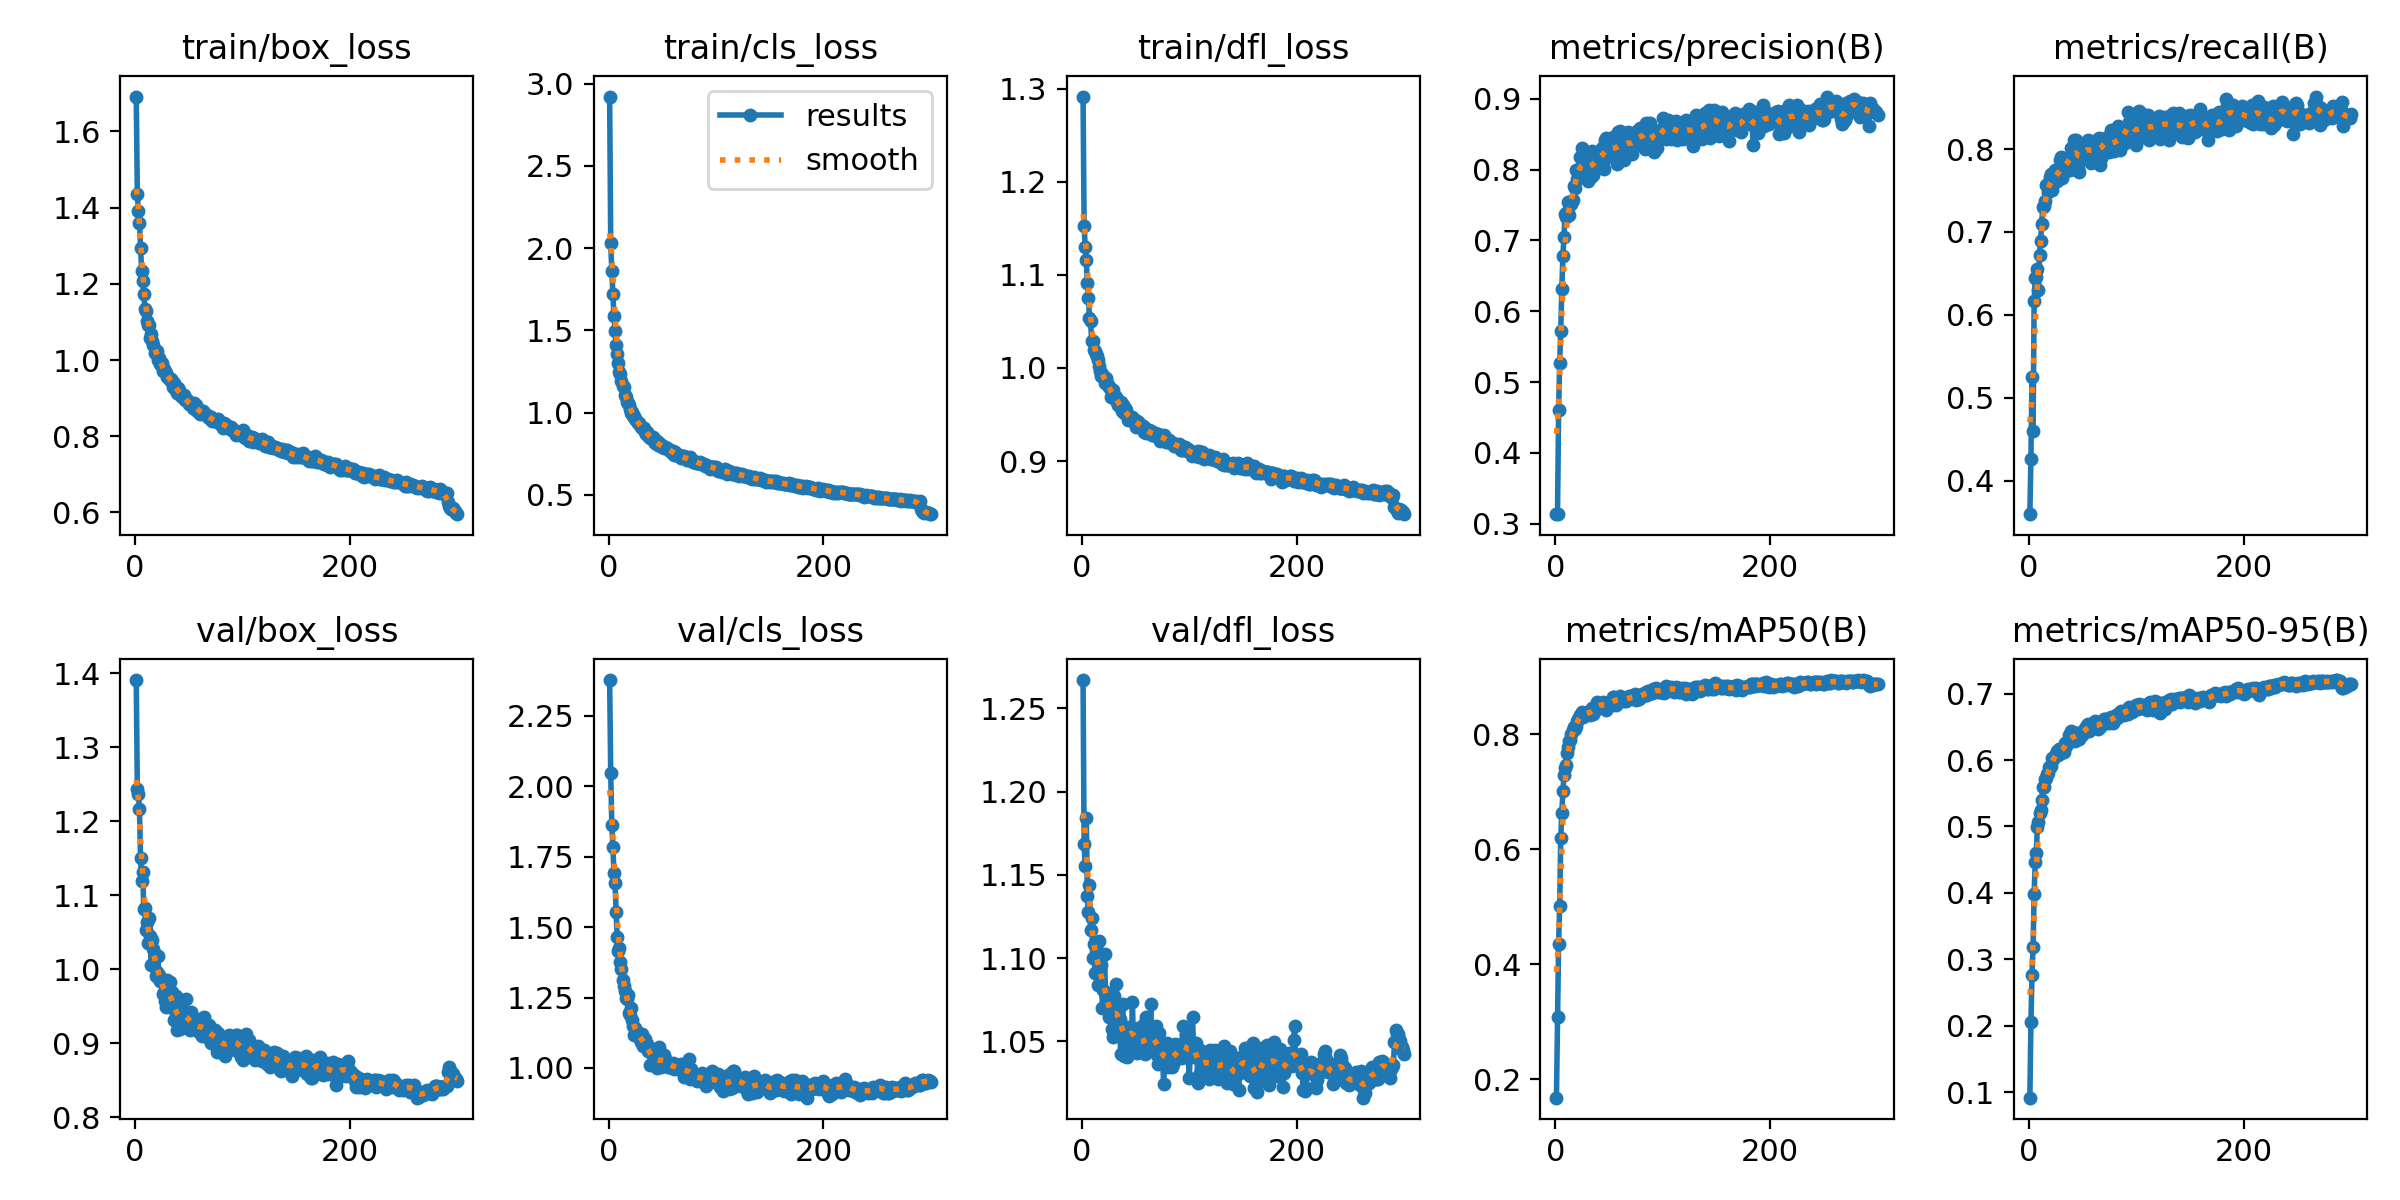

The data file committed next to this chart (first rows):
epoch, train/box_loss, train/cls_loss, train/dfl_loss, metrics/precision(B), metrics/recall(B), metrics/mAP50(B), metrics/mAP50-95(B), val/box_loss, val/cls_loss, val/dfl_loss, lr/pg0, lr/pg1, lr/pg2
1, 1.692, 2.922, 1.292, 0.3136, 0.3595, 0.168, 0.09179, 1.391, 2.377, 1.267, 0.07017, 0.003315, 0.003315
2, 1.436, 2.029, 1.153, 0.3143, 0.4265, 0.3086, 0.2052, 1.243, 2.048, 1.169, 0.04015, 0.006626, 0.006626
3, 1.391, 1.862, 1.13, 0.4603, 0.5244, 0.4359, 0.2769, 1.237, 1.864, 1.155, 0.0101, 0.009915, 0.009915
4, 1.36, 1.72, 1.116, 0.5268, 0.4604, 0.5009, 0.3188, 1.216, 1.783, 1.184, 0.009901, 0.009901, 0.009901
5, 1.294, 1.588, 1.092, 0.5726, 0.617, 0.6194, 0.3988, 1.15, 1.694, 1.137, 0.009901, 0.009901, 0.009901
6, 1.234, 1.495, 1.076, 0.632, 0.644, 0.6635, 0.4463, 1.119, 1.656, 1.127, 0.009868, 0.009868, 0.009868
7, 1.206, 1.409, 1.053, 0.6781, 0.6461, 0.7013, 0.4605, 1.131, 1.555, 1.144, 0.009835, 0.009835, 0.009835
8, 1.175, 1.359, 1.051, 0.7048, 0.6553, 0.7289, 0.4989, 1.082, 1.464, 1.117, 0.009802, 0.009802, 0.009802
9, 1.133, 1.301, 1.03, 0.7368, 0.6296, 0.7424, 0.5062, 1.083, 1.416, 1.124, 0.009769, 0.009769, 0.009769
10, 1.127, 1.245, 1.029, 0.7331, 0.6719, 0.7461, 0.5198, 1.053, 1.427, 1.1, 0.009736, 0.009736, 0.009736
11, 1.102, 1.232, 1.02, 0.74, 0.689, 0.7673, 0.5252, 1.064, 1.375, 1.109, 0.009703, 0.009703, 0.009703
12, 1.092, 1.194, 1.018, 0.7542, 0.7102, 0.7774, 0.5395, 1.035, 1.352, 1.091, 0.00967, 0.00967, 0.00967
13, 1.092, 1.161, 1.014, 0.7356, 0.7305, 0.7891, 0.5601, 1.07, 1.311, 1.107, 0.009637, 0.009637, 0.009637
14, 1.057, 1.158, 1.013, 0.7537, 0.7308, 0.7904, 0.5597, 1.045, 1.291, 1.103, 0.009604, 0.009604, 0.009604
15, 1.068, 1.107, 1.009, 0.751, 0.7368, 0.8015, 0.5716, 1.006, 1.274, 1.084, 0.009571, 0.009571, 0.009571
16, 1.05, 1.093, 1.002, 0.7567, 0.757, 0.8072, 0.5731, 1.04, 1.249, 1.11, 0.009538, 0.009538, 0.009538
17, 1.039, 1.065, 0.9969, 0.7772, 0.7559, 0.8122, 0.5783, 1.028, 1.246, 1.086, 0.009505, 0.009505, 0.009505
18, 1.019, 1.055, 0.9917, 0.7742, 0.7476, 0.8087, 0.581, 1.02, 1.26, 1.096, 0.009472, 0.009472, 0.009472
19, 1.025, 1.047, 0.9938, 0.7992, 0.7597, 0.8152, 0.5901, 0.9915, 1.196, 1.07, 0.009439, 0.009439, 0.009439
20, 1.022, 1.022, 0.9913, 0.7871, 0.766, 0.8234, 0.5893, 0.9968, 1.189, 1.081, 0.009406, 0.009406, 0.009406
21, 1.001, 0.9973, 0.9837, 0.7962, 0.7697, 0.8269, 0.5911, 1.018, 1.213, 1.103, 0.009373, 0.009373, 0.009373
22, 1.005, 1.005, 0.989, 0.8004, 0.7511, 0.8278, 0.6027, 0.9927, 1.17, 1.077, 0.00934, 0.00934, 0.00934
23, 0.989, 0.9768, 0.9838, 0.8173, 0.7601, 0.8343, 0.601, 0.984, 1.147, 1.073, 0.009307, 0.009307, 0.009307
24, 0.9933, 0.977, 0.9822, 0.7946, 0.7743, 0.8337, 0.6059, 0.986, 1.117, 1.079, 0.009274, 0.009274, 0.009274
25, 0.9915, 0.9592, 0.9793, 0.8308, 0.7619, 0.8398, 0.6091, 0.9852, 1.142, 1.064, 0.009241, 0.009241, 0.009241
26, 0.9722, 0.9533, 0.9787, 0.8129, 0.7619, 0.83, 0.6142, 0.9669, 1.129, 1.065, 0.009208, 0.009208, 0.009208
27, 0.976, 0.9366, 0.9692, 0.8009, 0.7689, 0.8341, 0.6078, 0.9695, 1.114, 1.068, 0.009175, 0.009175, 0.009175
28, 0.9703, 0.9369, 0.9732, 0.7991, 0.7714, 0.838, 0.6162, 0.9578, 1.124, 1.057, 0.009142, 0.009142, 0.009142
29, 0.9651, 0.9263, 0.9761, 0.8029, 0.7869, 0.8386, 0.6165, 0.9487, 1.102, 1.053, 0.009109, 0.009109, 0.009109
30, 0.9558, 0.9125, 0.9692, 0.7844, 0.7906, 0.8358, 0.6108, 0.9856, 1.094, 1.077, 0.009076, 0.009076, 0.009076
31, 0.9556, 0.9041, 0.9662, 0.8197, 0.7651, 0.8398, 0.6151, 0.9754, 1.121, 1.067, 0.009043, 0.009043, 0.009043
32, 0.948, 0.9064, 0.9685, 0.8072, 0.7705, 0.8336, 0.6129, 0.9829, 1.077, 1.084, 0.00901, 0.00901, 0.00901
33, 0.9509, 0.9057, 0.9634, 0.7889, 0.7841, 0.8353, 0.6124, 0.9623, 1.091, 1.063, 0.008977, 0.008977, 0.008977
34, 0.9453, 0.8819, 0.96, 0.8263, 0.7752, 0.8453, 0.6261, 0.9691, 1.104, 1.071, 0.008944, 0.008944, 0.008944
35, 0.9287, 0.8671, 0.9592, 0.7919, 0.7825, 0.836, 0.6208, 0.9511, 1.079, 1.063, 0.008911, 0.008911, 0.008911
36, 0.9405, 0.8822, 0.9632, 0.8048, 0.7894, 0.8384, 0.6237, 0.9314, 1.085, 1.042, 0.008878, 0.008878, 0.008878
37, 0.9228, 0.8595, 0.9542, 0.8124, 0.7839, 0.8464, 0.6374, 0.9435, 1.061, 1.059, 0.008845, 0.008845, 0.008845
38, 0.9301, 0.8633, 0.9598, 0.8217, 0.7746, 0.8495, 0.6299, 0.9646, 1.059, 1.072, 0.008812, 0.008812, 0.008812
39, 0.9137, 0.8432, 0.952, 0.8149, 0.8008, 0.8563, 0.644, 0.9183, 1.009, 1.041, 0.008779, 0.008779, 0.008779
40, 0.926, 0.842, 0.957, 0.8017, 0.7899, 0.8513, 0.6302, 0.9347, 1.049, 1.054, 0.008746, 0.008746, 0.008746
41, 0.9202, 0.8535, 0.9547, 0.8237, 0.7903, 0.8508, 0.6364, 0.9435, 1.064, 1.055, 0.008713, 0.008713, 0.008713
42, 0.9093, 0.8286, 0.9492, 0.8172, 0.8112, 0.8533, 0.6347, 0.9191, 1.027, 1.041, 0.00868, 0.00868, 0.00868
43, 0.9086, 0.8175, 0.9443, 0.83, 0.7922, 0.8498, 0.6282, 0.9479, 1.043, 1.055, 0.008647, 0.008647, 0.008647
44, 0.9031, 0.8136, 0.9464, 0.8093, 0.8107, 0.8569, 0.6414, 0.9369, 1.015, 1.058, 0.008614, 0.008614, 0.008614
45, 0.9075, 0.8252, 0.9478, 0.8008, 0.8087, 0.852, 0.6403, 0.9383, 1, 1.058, 0.008581, 0.008581, 0.008581
46, 0.8961, 0.8007, 0.9442, 0.8422, 0.7766, 0.848, 0.6358, 0.9361, 1.012, 1.051, 0.008548, 0.008548, 0.008548
47, 0.8971, 0.8128, 0.9476, 0.8441, 0.7721, 0.8418, 0.6321, 0.96, 1.076, 1.073, 0.008515, 0.008515, 0.008515
48, 0.8949, 0.8093, 0.9438, 0.8316, 0.7873, 0.8526, 0.6414, 0.9265, 1.009, 1.045, 0.008482, 0.008482, 0.008482
49, 0.8918, 0.7968, 0.9442, 0.8223, 0.7964, 0.8545, 0.6389, 0.9308, 1.004, 1.051, 0.008449, 0.008449, 0.008449
50, 0.8834, 0.788, 0.9365, 0.8254, 0.7881, 0.8495, 0.6376, 0.9301, 1.048, 1.053, 0.008416, 0.008416, 0.008416
51, 0.8845, 0.7976, 0.9428, 0.823, 0.7992, 0.8555, 0.6427, 0.9178, 1.03, 1.043, 0.008383, 0.008383, 0.008383
52, 0.8831, 0.783, 0.9415, 0.8415, 0.7939, 0.8573, 0.6476, 0.9424, 1.045, 1.058, 0.00835, 0.00835, 0.00835
53, 0.8818, 0.7907, 0.9409, 0.8198, 0.8074, 0.8511, 0.643, 0.9327, 1.031, 1.049, 0.008317, 0.008317, 0.008317
54, 0.8744, 0.7833, 0.9371, 0.8461, 0.801, 0.8647, 0.6522, 0.9222, 1.015, 1.045, 0.008284, 0.008284, 0.008284
55, 0.8863, 0.7811, 0.9388, 0.8219, 0.8104, 0.8644, 0.6536, 0.9206, 1.003, 1.054, 0.008251, 0.008251, 0.008251
56, 0.8725, 0.7719, 0.9376, 0.8342, 0.7884, 0.8509, 0.6444, 0.9195, 1.004, 1.045, 0.008218, 0.008218, 0.008218
57, 0.8827, 0.7744, 0.9373, 0.8085, 0.8098, 0.861, 0.6501, 0.9216, 1.013, 1.045, 0.008185, 0.008185, 0.008185
58, 0.8653, 0.7627, 0.9313, 0.8533, 0.7829, 0.8606, 0.6542, 0.9332, 1.013, 1.061, 0.008152, 0.008152, 0.008152
59, 0.867, 0.7628, 0.9349, 0.8123, 0.7977, 0.8624, 0.6508, 0.915, 1.004, 1.042, 0.008119, 0.008119, 0.008119
60, 0.8592, 0.7643, 0.9301, 0.8544, 0.7968, 0.866, 0.6489, 0.9312, 1.018, 1.065, 0.008086, 0.008086, 0.008086
... 240 more rows
